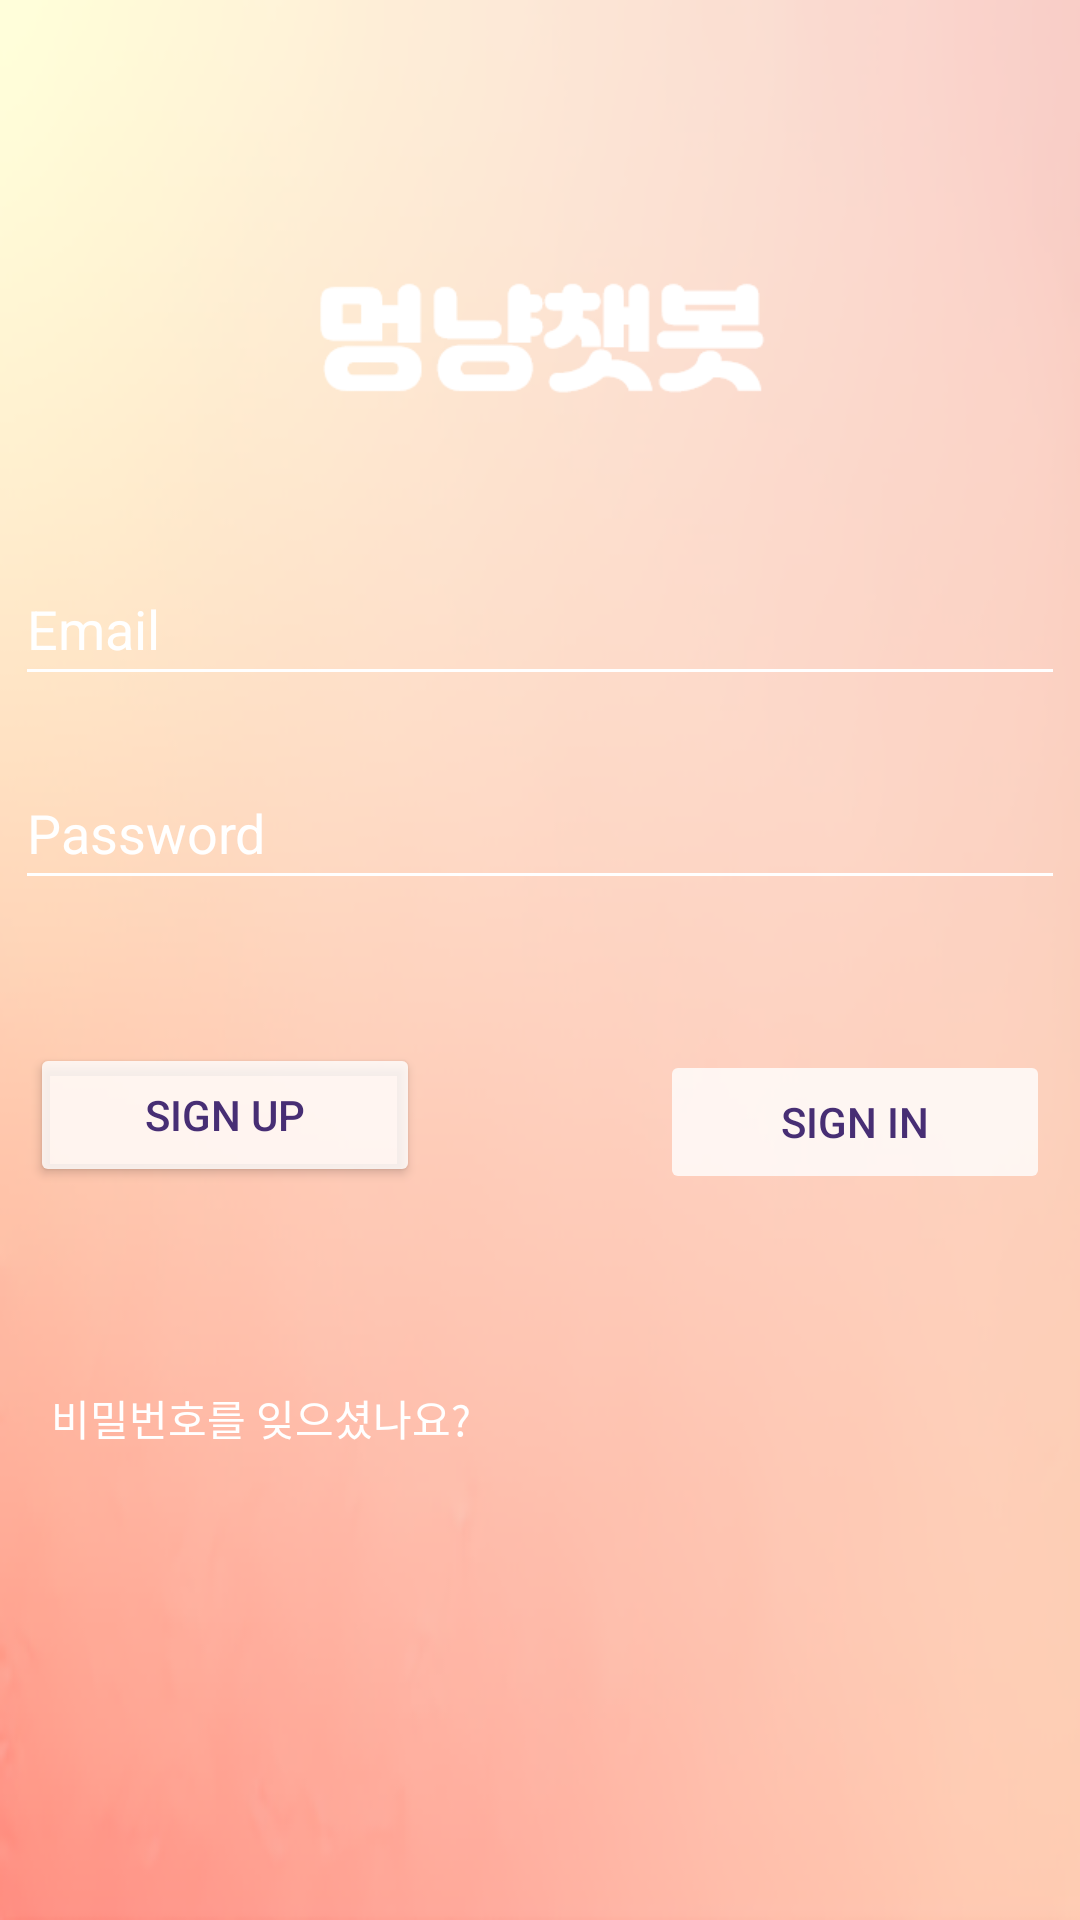

This screen was rendered from an Android layout file. Write that file and the resources it references.
<!-- AndroidManifest.xml: application theme Theme.MyApplication -->
<!-- res/layout/activity_login.xml -->
<?xml version="1.0" encoding="utf-8"?>
<androidx.constraintlayout.widget.ConstraintLayout xmlns:android="http://schemas.android.com/apk/res/android"
    xmlns:app="http://schemas.android.com/apk/res-auto"
    xmlns:tools="http://schemas.android.com/tools"
    android:id="@+id/container"
    android:layout_width="match_parent"
    android:layout_height="match_parent"
    android:paddingLeft="@dimen/activity_horizontal_margin"
    android:paddingTop="@dimen/activity_vertical_margin"
    android:paddingRight="@dimen/activity_horizontal_margin"
    android:paddingBottom="@dimen/activity_vertical_margin"
    android:background="@drawable/background_default"
    tools:context=".ui.login.LoginActivity">


    <Button
        android:backgroundTint="#CCFFFFFF"
        android:textColor="@color/purple"

        android:id="@+id/signup"
        android:layout_width="130dp"
        android:layout_height="wrap_content"
        android:layout_gravity="start"
        android:layout_marginTop="16dp"
        android:layout_marginLeft="5dp"
        android:layout_marginBottom="64dp"
        android:text="Sign up"
        app:layout_constraintBottom_toBottomOf="parent"
        app:layout_constraintHorizontal_bias="0.05"
        app:layout_constraintStart_toStartOf="@id/password"
        app:layout_constraintTop_toBottomOf="@+id/password"
        app:layout_constraintVertical_bias="0.149" />


    <EditText
        android:id="@+id/username"
        android:layout_width="0dp"
        android:layout_height="wrap_content"
        android:layout_marginTop="184dp"
        android:layout_marginLeft="5dp"
        android:layout_marginRight="5dp"
        android:hint="@string/prompt_email"
        android:inputType="textEmailAddress"
        android:minHeight="48dp"
        android:selectAllOnFocus="true"
        app:layout_constraintEnd_toEndOf="parent"
        app:layout_constraintStart_toStartOf="parent"
        app:layout_constraintTop_toTopOf="parent"
        android:textColor="@color/white"
        android:textColorHint="@color/white"
        android:backgroundTint="@color/white"/>

    <EditText
        android:id="@+id/password"
        android:layout_width="0dp"
        android:layout_height="wrap_content"
        android:layout_marginTop="20dp"
        android:layout_marginLeft="5dp"
        android:layout_marginRight="5dp"
        android:hint="@string/prompt_password"
        android:imeActionLabel="@string/action_sign_in_short"
        android:imeOptions="actionDone"
        android:inputType="textPassword"
        android:minHeight="48dp"
        android:selectAllOnFocus="true"
        app:layout_constraintEnd_toEndOf="parent"
        app:layout_constraintStart_toStartOf="parent"
        app:layout_constraintTop_toBottomOf="@+id/username"
        android:textColor="@color/white"
        android:textColorHint="@color/white"
        android:backgroundTint="@color/white"/>

    <ImageView
        android:id="@+id/imageView"
        android:layout_width="match_parent"
        android:layout_height="80dp"
        android:layout_gravity="center"
        android:layout_marginTop="76dp"
        android:src="@drawable/icon_appname3"
        app:layout_constraintTop_toTopOf="parent"
        tools:layout_editor_absoluteX="16dp" />

    

    <Button
        android:backgroundTint="#CCFFFFFF"
        android:textColor="@color/purple"
        android:id="@+id/login"
        android:layout_width="130dp"
        android:layout_height="wrap_content"
        android:layout_gravity="start"
        android:layout_marginTop="16dp"
        android:layout_marginRight="5dp"
        android:layout_marginBottom="64dp"
        android:enabled="false"
        android:text="SIGN IN"
        app:layout_constraintBottom_toBottomOf="parent"
        app:layout_constraintEnd_toEndOf="@id/password"
        app:layout_constraintHorizontal_bias="0.95"
        app:layout_constraintTop_toBottomOf="@+id/password"
        app:layout_constraintVertical_bias="0.16" />

    <ProgressBar
        android:id="@+id/loading"
        android:layout_width="wrap_content"
        android:layout_height="wrap_content"
        android:layout_gravity="center"
        android:layout_marginTop="64dp"
        android:layout_marginBottom="64dp"
        android:visibility="gone"
        app:layout_constraintBottom_toBottomOf="parent"
        app:layout_constraintEnd_toEndOf="@+id/password"
        app:layout_constraintStart_toStartOf="@+id/password"
        app:layout_constraintTop_toTopOf="parent"
        app:layout_constraintVertical_bias="0.3" />

    <TextView
        android:id="@+id/pwbtn"
        style="?android:borderlessButtonStyle"
        android:layout_width="wrap_content"
        android:layout_height="wrap_content"
        android:layout_marginTop="450dp"
        android:layout_marginBottom="145dp"
        android:text="비밀번호를 잊으셨나요?"
        android:textColor="@color/white"
        app:layout_constraintBottom_toBottomOf="parent"
        app:layout_constraintStart_toStartOf="@+id/password"
        app:layout_constraintTop_toTopOf="parent" />

</androidx.constraintlayout.widget.ConstraintLayout>
<!-- resources referenced by this layout -->
<resources>
  <color name="purple">#472E74</color>
  <color name="white">#FFFFFFFF</color>
  <!-- drawable background_default: png bitmap (drawable, 51070 bytes) -->
  <!-- drawable icon_app: png bitmap (drawable, 12069 bytes) -->
  <!-- drawable icon_appname3: png bitmap (drawable, 4436 bytes) -->
  <string name="action_sign_in_short">Sign in</string>
  <string name="prompt_email">Email</string>
  <string name="prompt_password">Password</string>
  <style name="Theme.MyApplication" parent="Theme.MaterialComponents.Light.NoActionBar">
          
          <item name="colorPrimary">@color/purple</item>
          <item name="colorPrimaryVariant">@color/warmBlue</item>
          <item name="colorOnPrimary">@color/white</item>
          
          <item name="colorSecondary">@color/teal_200</item>
          <item name="colorSecondaryVariant">@color/teal_700</item>
          <item name="colorOnSecondary">@color/purple</item>
          
          <item name="android:statusBarColor" tools:targetApi="l">?attr/colorPrimaryVariant</item>
          
      </style>
  <color name="warmBlue">#a6c0fe</color>
  <color name="teal_200">#FF03DAC5</color>
  <color name="teal_700">#FF018786</color>
</resources>
